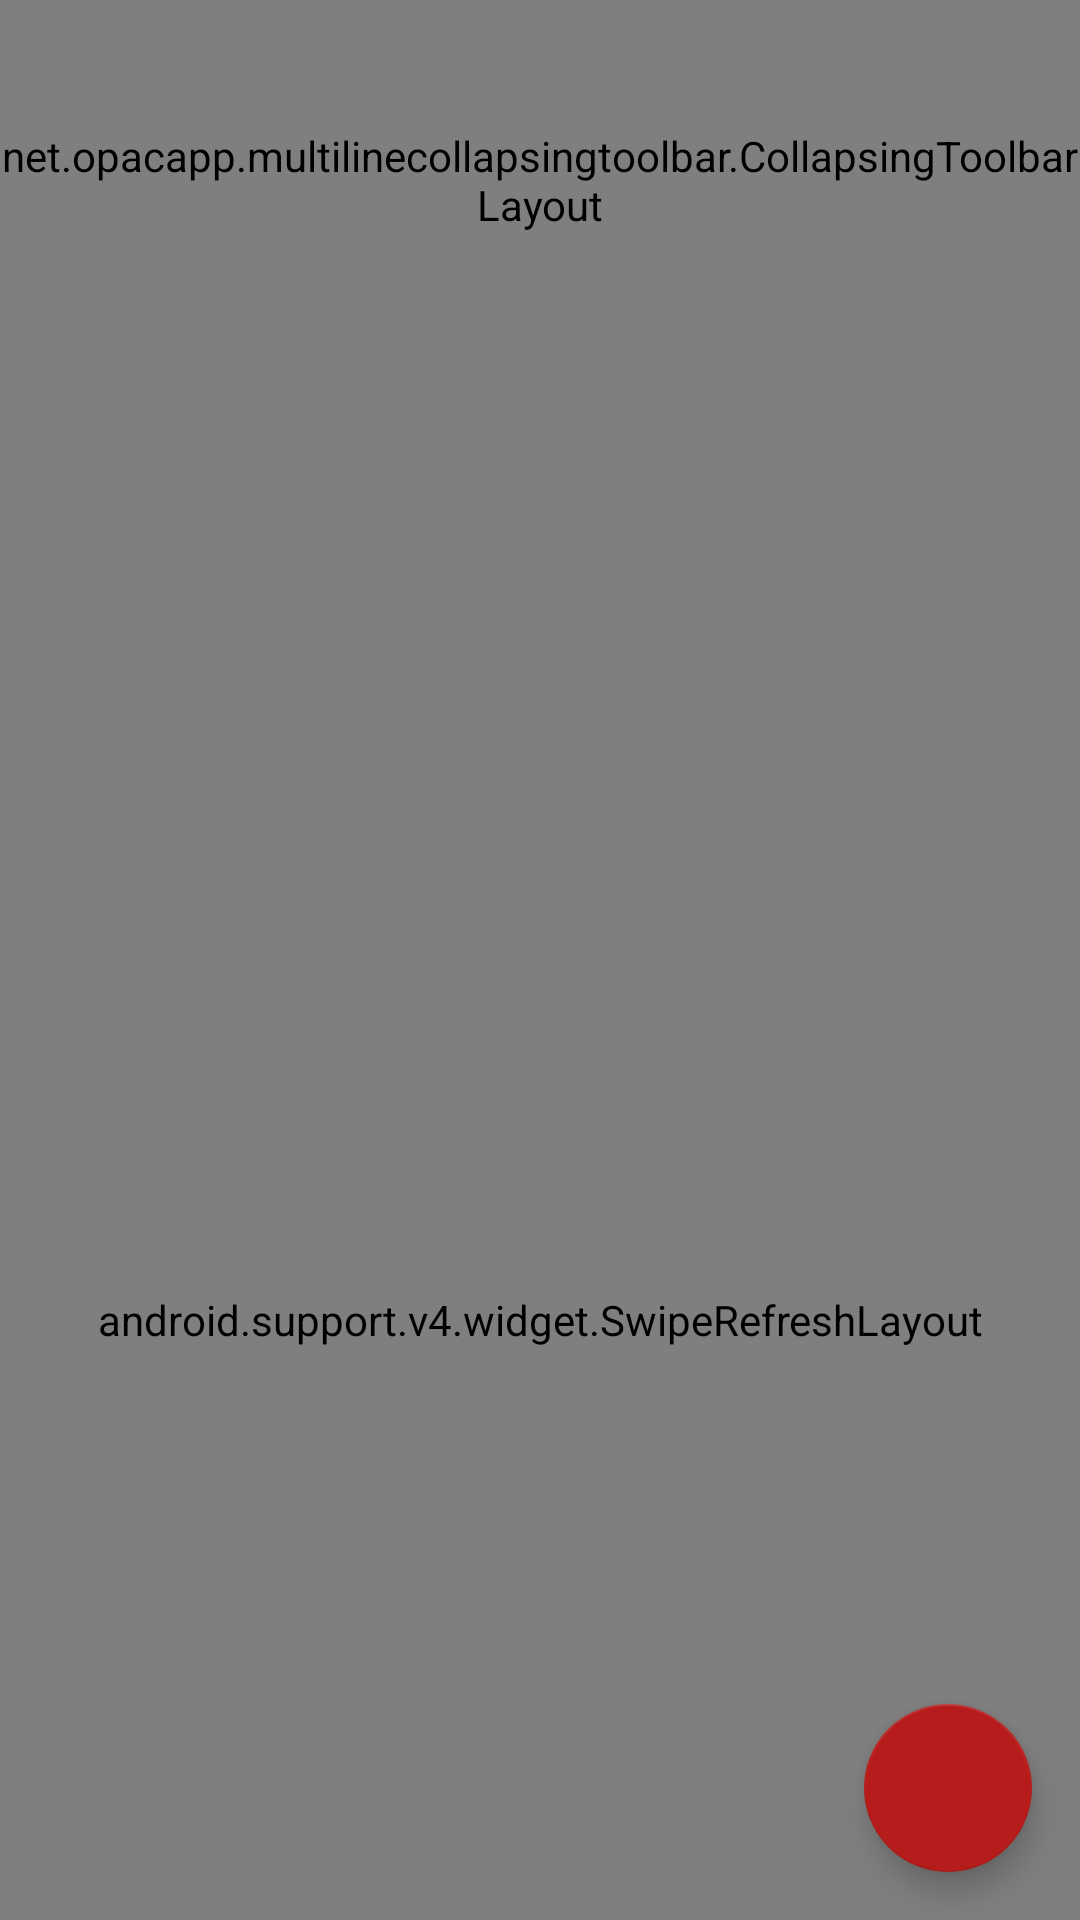

Produce the Android XML layout that renders to this screen, including the resource entries it uses.
<!-- AndroidManifest.xml: application theme AppTheme -->
<!-- res/layout/activity_forum.xml -->
<?xml version="1.0" encoding="utf-8"?>
<android.support.design.widget.CoordinatorLayout
    xmlns:android="http://schemas.android.com/apk/res/android"
    xmlns:app="http://schemas.android.com/apk/res-auto"
    android:layout_width="match_parent"
    android:layout_height="match_parent"
    android:orientation="vertical"
    >

    <android.support.design.widget.AppBarLayout
        android:id="@+id/app_bar"
        android:layout_width="match_parent"
        android:layout_height="@dimen/app_bar_height"
        android:fitsSystemWindows="true"
        android:theme="@style/AppTheme"
        >

        <net.opacapp.multilinecollapsingtoolbar.CollapsingToolbarLayout
            android:id="@+id/toolbar_layout"
            android:layout_width="match_parent"
            android:layout_height="match_parent"
            android:fitsSystemWindows="true"
            app:contentScrim="?attr/colorPrimary"
            app:layout_scrollFlags="scroll|exitUntilCollapsed"
            app:maxLines="3"
            >

            <android.support.v7.widget.Toolbar
                android:id="@+id/toolbar"
                android:layout_width="match_parent"
                android:layout_height="?attr/actionBarSize"
                android:theme="@style/AppTheme.ActionBarTheme"
                app:layout_collapseMode="pin"
                />

            

        </net.opacapp.multilinecollapsingtoolbar.CollapsingToolbarLayout>
    </android.support.design.widget.AppBarLayout>

    <include layout="@layout/forum_view"/>

    <android.support.design.widget.FloatingActionButton
        android:id="@+id/fab"
        android:layout_width="wrap_content"
        android:layout_height="wrap_content"
        android:layout_alignParentBottom="true"
        android:layout_alignParentEnd="true"
        android:layout_alignParentRight="true"
        android:layout_gravity="bottom|end"
        android:layout_margin="16dp"
        android:layout_marginTop="?attr/actionBarSize"
        app:srcCompat="@drawable/ic_reply_24dp"
        />

    <android.support.design.widget.FloatingActionButton
        android:id="@+id/fab_subscribe"
        android:layout_width="wrap_content"
        android:layout_height="wrap_content"
        app:srcCompat="@drawable/ic_notifications_disabled_48px"
        app:fabSize="mini"
        android:layout_margin="24dp"
        android:tint="@color/white"
        app:elevation="2dp"
        android:layout_gravity="bottom|end"
        app:layout_anchorGravity="top"/>

</android.support.design.widget.CoordinatorLayout>
<!-- res/layout/forum_view.xml (included above) -->
<?xml version="1.0" encoding="utf-8"?>
<RelativeLayout
    android:layout_width="wrap_content"
    android:layout_height="wrap_content"
    xmlns:android="http://schemas.android.com/apk/res/android"
    xmlns:app="http://schemas.android.com/apk/res-auto"
    xmlns:tools="http://schemas.android.com/tools"
    app:layout_behavior="@string/appbar_scrolling_view_behavior"
    tools:showIn="@layout/activity_forum">

    <ch.redacted.ui.view.ForumNavigationView
        android:id="@+id/forum_nav"
        android:visibility="gone"
        android:layout_width="match_parent"
        android:layout_height="wrap_content"/>

    <android.support.v4.widget.SwipeRefreshLayout
        android:id="@+id/swipe_refresh_container"
        android:layout_width="match_parent"
        android:layout_height="match_parent"
        android:layout_below="@id/forum_nav">

        <android.support.v7.widget.RecyclerView
            android:id="@+id/recycler_view"
            android:layout_width="match_parent"
            android:layout_height="match_parent"
            android:layout_alignParentLeft="true"
            android:layout_alignParentStart="true"
            android:scrollbars="vertical"
            android:layout_below="@+id/text_no_content"
            android:clipToPadding="false"/>

    </android.support.v4.widget.SwipeRefreshLayout>

    <TextView
        android:id="@+id/text_no_content"
        android:layout_width="wrap_content"
        android:layout_height="wrap_content"
        android:layout_below="@id/forum_nav"
        android:layout_centerInParent="true"
        android:text="@string/message_nothing_to_see"
        android:visibility="gone"/>
</RelativeLayout>
<!-- resources referenced by this layout -->
<resources>
  <color name="white">#FFFFFF</color>
  <dimen name="app_bar_height">120dp</dimen>
  <!-- drawable ic_notifications_disabled_48px (drawable-anydpi) -->
  <?xml version="1.0" encoding="utf-8"?>
  <vector xmlns:android="http://schemas.android.com/apk/res/android"
          android:width="48dp"
          android:height="48dp"
          android:viewportHeight="48"
          android:viewportWidth="48">
  
      <path
          android:fillColor="#010101"
          android:pathData="M40 37.39L15.68 12.3l-5.13-5.29L8 9.55l5.6 5.6 .01 .01C12.56 17.14 12 19.48 12
  22v10l-4 4v2h27.46l4 4L42 39.45l-2-2.06zM24 44c2.21 0 4-1.79 4-4h-8c0 2.21 1.79
  4 4 4zm12-14.64V22c0-6.15-3.27-11.28-9-12.64V8c0-1.66-1.34-3-3-3s-3 1.34-3
  3v1.36c-.29 .07 -.57 .15 -.85 .24 -.21 .07 -.41 .14 -.61 .22 0 0-.01 0-.01 .01
  -.01 0-.02 .01 -.03 .01 -.46 .18 -.91 .39 -1.35 .62 -.01 0-.02 .01 -.03 .01 L36
  29.36z"/>
  </vector>
  <string name="message_nothing_to_see">Nothing to see here</string>
  <style name="AppTheme" parent="Theme.AppCompat.Light">
          <item name="actionBarStyle">@style/MyActionBar</item>
          <item name="actionBarTheme">@style/AppTheme.ActionBarTheme</item>
          <item name="colorPrimary">@color/primary</item>
          <item name="colorAccent">@color/accent</item>
          <item name="preferenceTheme">@style/PreferenceThemeOverlay.v14.Material</item>
          <item name="colorPrimaryDark">@color/primary_dark</item>
      </style>
  <style name="AppTheme.ActionBarTheme" parent="@style/ThemeOverlay.AppCompat.ActionBar">
          <item name="colorControlNormal">@color/white</item>
      </style>
  <style name="MyActionBar" parent="@style/Widget.AppCompat.ActionBar.Solid">
          <item name="titleTextStyle">@style/MyTitleTextStyle</item>
      </style>
  <color name="primary">#616161</color>
  <color name="accent">#b71c1c</color>
  <color name="primary_dark">#373737</color>
  <style name="MyTitleTextStyle" parent="@style/TextAppearance.AppCompat.Widget.ActionBar.Title">
          <item name="android:textColor">@color/white</item>
      </style>
</resources>
